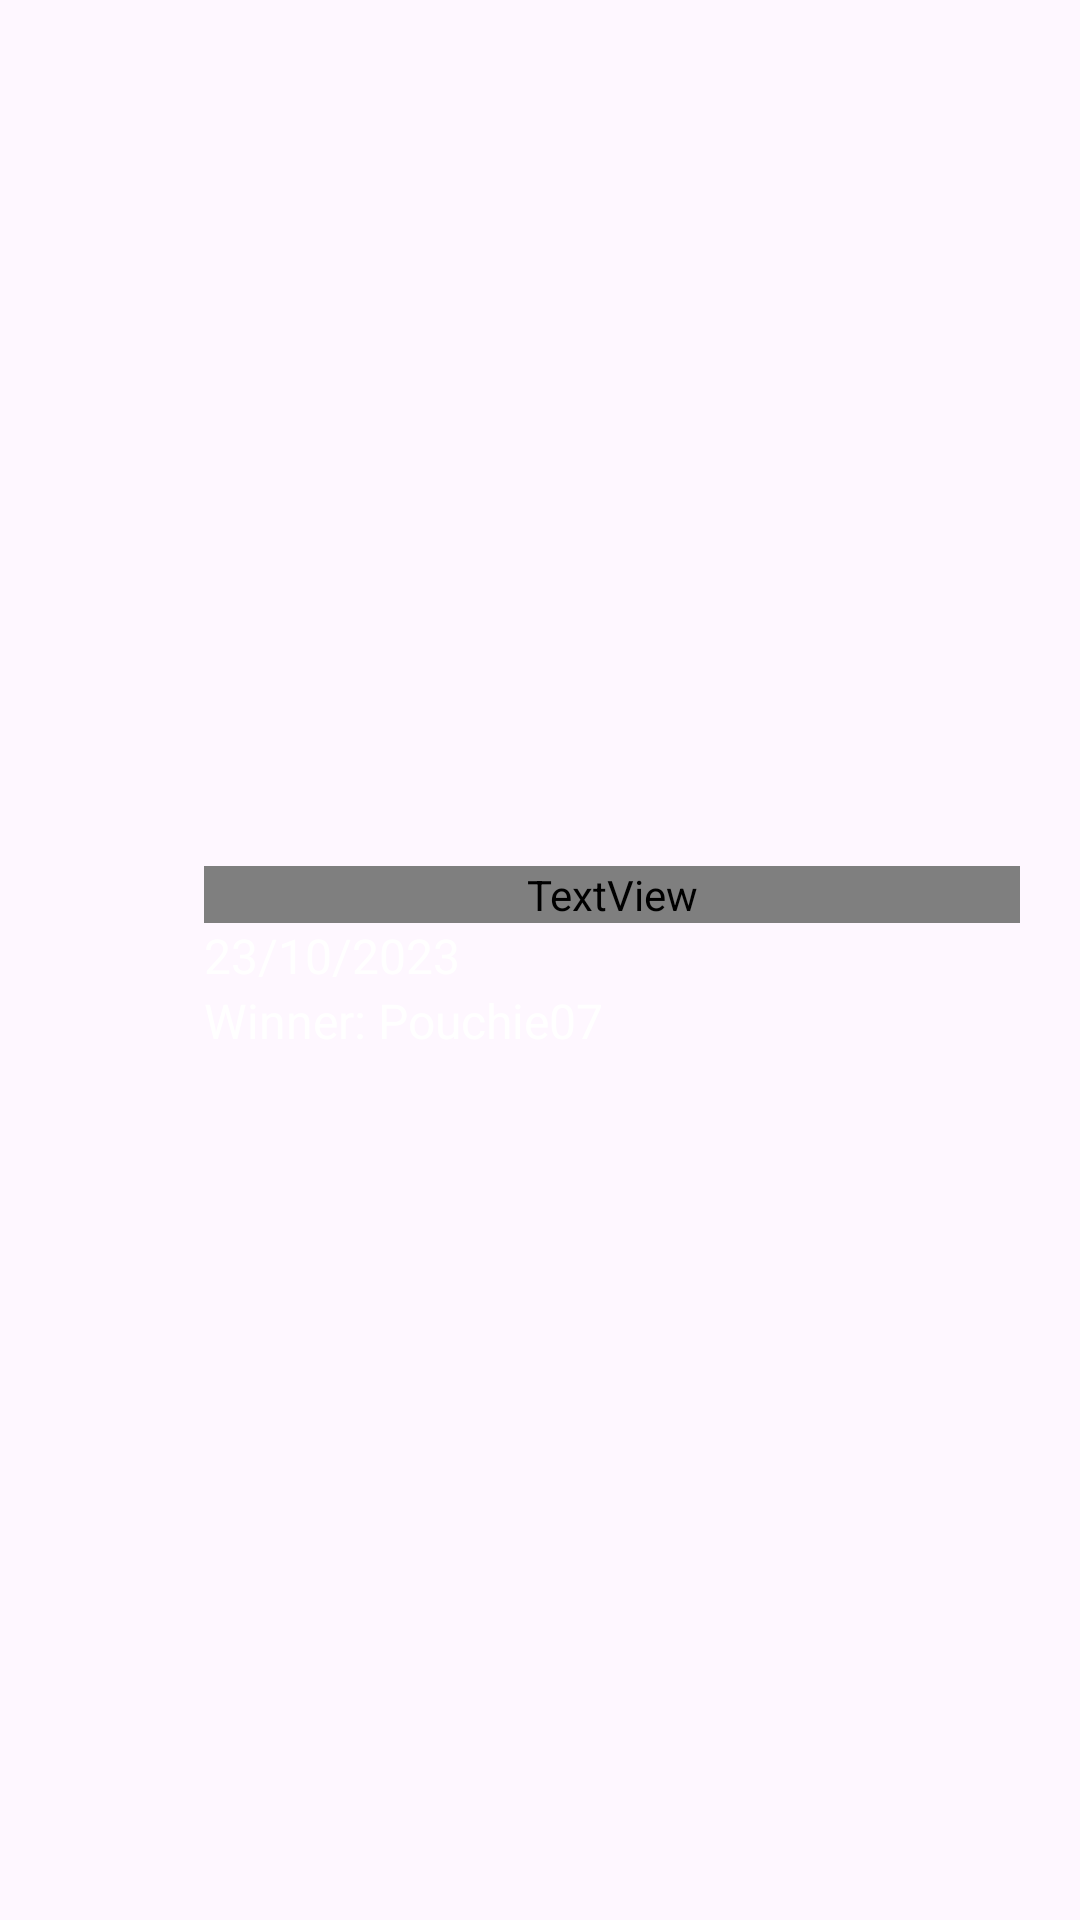

This screen was rendered from an Android layout file. Write that file and the resources it references.
<!-- AndroidManifest.xml: application theme Theme.TableroTotal -->
<!-- res/layout/line_recycler_view_record.xml -->
<?xml version="1.0" encoding="utf-8"?>
<LinearLayout xmlns:android="http://schemas.android.com/apk/res/android"
    xmlns:app="http://schemas.android.com/apk/res-auto"
    android:layout_width="match_parent"
    android:layout_height="wrap_content"
    android:background="?attr/selectableItemBackground"
    android:gravity="center_vertical"
    android:orientation="horizontal"
    android:padding="@dimen/spacing_xlarge">
    <ImageView
        android:id="@+id/gameLogo"
        android:layout_width="48dp"
        android:layout_height="48dp"
        android:contentDescription="@string/app_name"
        app:srcCompat="@mipmap/ic_launcher" />
    <LinearLayout
        android:layout_width="0dp"
        android:layout_height="wrap_content"
        android:layout_marginLeft="@dimen/spacing_xlarge"
        android:layout_marginRight="@dimen/spacing_xlarge"
        android:layout_weight="1"
        android:orientation="vertical">

        <TextView
            android:id="@+id/gametitle"
            android:layout_width="match_parent"
            android:layout_height="wrap_content"
            android:fontFamily="@font/archivo_semibold"
            android:text="@string/game_title"
            android:textAppearance="@style/TextAppearance.AppCompat.Large"
            android:textColor="#FFFFFF"
            android:textSize="20sp" />

        <TextView
            android:id="@+id/date"
            android:layout_width="match_parent"
            android:layout_height="wrap_content"
            android:text="@string/game_date"
            android:textAppearance="@style/TextAppearance.AppCompat.Caption"
            android:textColor="#FFFFFF"
            android:textSize="16sp" />

        <TextView
            android:id="@+id/winner"
            android:layout_width="match_parent"
            android:layout_height="wrap_content"
            android:text="@string/winner"
            android:textAppearance="@style/TextAppearance.AppCompat.Caption"
            android:textColor="#FFFFFF"
            android:textSize="16sp" />
    </LinearLayout>
</LinearLayout>
<!-- resources referenced by this layout -->
<resources>
  <dimen name="spacing_xlarge">10dp</dimen>
  <string name="app_name">TableroTotal</string>
  <string name="game_date">23/10/2023</string>
  <string name="game_title">Rock, Paper, Scissors</string>
  <string name="winner">Winner: Pouchie07</string>
  <style name="Theme.TableroTotal" parent="Base.Theme.TableroTotal" />
  <style name="Base.Theme.TableroTotal" parent="Theme.Material3.DayNight.NoActionBar">
          
      </style>
</resources>
